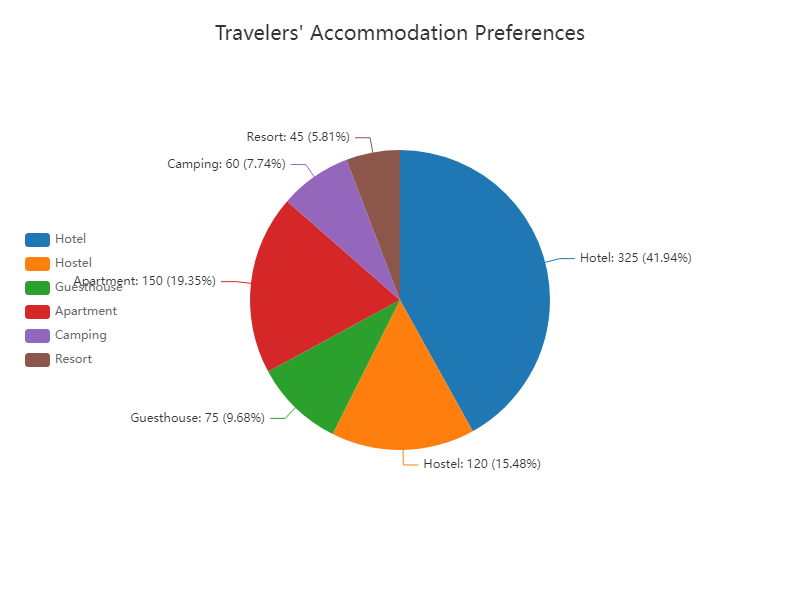

The file beside this chart, header and first rows:
Accommodation Type, Number of Tourists
Hotel, 325
Hostel, 120
Guesthouse, 75
Apartment, 150
Camping, 60
Resort, 45
